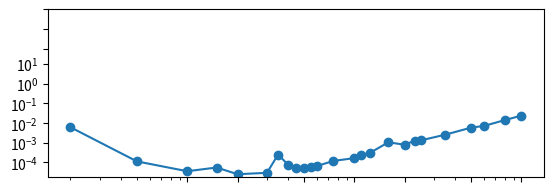

Here is the Python script that generated this plot: (Note: this script raises an exception after producing the figure.)
import numpy as np 
from numpy import zeros,float32,half,single,double,longdouble
from time import perf_counter
from scipy import linalg

def matriz_laplaciana(N,dtype = float32):
    A =zeros((N,N),dtype =dtype)
    for i in range(N):
        for j in range(N):
            if i == j:
                A[i,j] = 2
            elif i+1 ==j:
                A[i,j] = -1
            elif i-1 == j:
                A[i,j] = -1
    return A
    
Nval = [2, 5, 10, 15, 20, 30, 35, 40, 45, 50, 55, 60, 75, 100, 110, 125, 160, 200, 230, 250, 350, 500, 600, 800, 1000]#, 2000, 5000, 10000]
#numpy_values =[]
#scipy_values = []
name = ("matmul1.txt") 
archivo=open(name,'w')    
memoria = []
for N in Nval:
    A = matriz_laplaciana(N,np.half) 
    t1 = perf_counter()

    B = linalg.inv(A,overwrite_a=True)

    t2 = perf_counter()
    dt = t2 - t1
    print(f"Para N = {N}, el tiempo transcurrido numpy = {dt} s\n")
    size = 1*(N*N)*16
    memoria.append(size)
    archivo.write(f"{N} {dt}\n")
archivo.close()
tiempos = []
nombre = ("matmul1.txt")
archivo = open(nombre,"r")
resultados = [[(val) for val in linea.split(' ')]for linea in archivo]
for i in range(len(Nval)):
    ti = resultados[i][1]
    tiempos.append(float(ti))
archivo.close()

import matplotlib.pyplot as plt  
plt.figure()
plt.subplot(2,1,1)
x = [10,20,50,100,200,500,1000]
y = [0.1e-3,1e-3,1e-2,0.1,1.,10.,60,60*10, 60*100]
xlabel = ["10","20","50","100","200","500","1000","2000","5000","10000","20000"]
ylabel = ["0.1 ms","1 ms","10 ms","0.1 s","1 s","10 s","1 min","10 min"] 
ylabel2 = ["1 KB","10 KB","100 KB","1 MB","10 MB","100 MB","1 GB","10 GB","100 GB"]
y2 = [10**3,10**4,10**5,10**6,10**7,10**8,10**9,10**10]
l1 = [0.1e-4,20000,1e-2,6000]
l2 = [0.1e-4,20000,1e-2,10000000000]
plt.loglog(Nval,tiempos,"-o")
plt.xticks(x,[])
plt.yticks(y,ylabel)
plt.grid(True) 
plt.title("Rendimiento A@B")
plt.ylabel("Tiempo Transcurrido (s)")
plt.subplot(2,1,2)
plt.loglog(Nval,memoria,"-o")  
plt.xticks(x,xlabel,rotation=45)
plt.yticks(y2,ylabel2)
plt.grid(True) 
plt.ylabel("Uso Memoria (BYTES)")
plt.xlabel("Tamaño de la matriz")


plt.savefig("timing_inv_caso_3_half.png")
